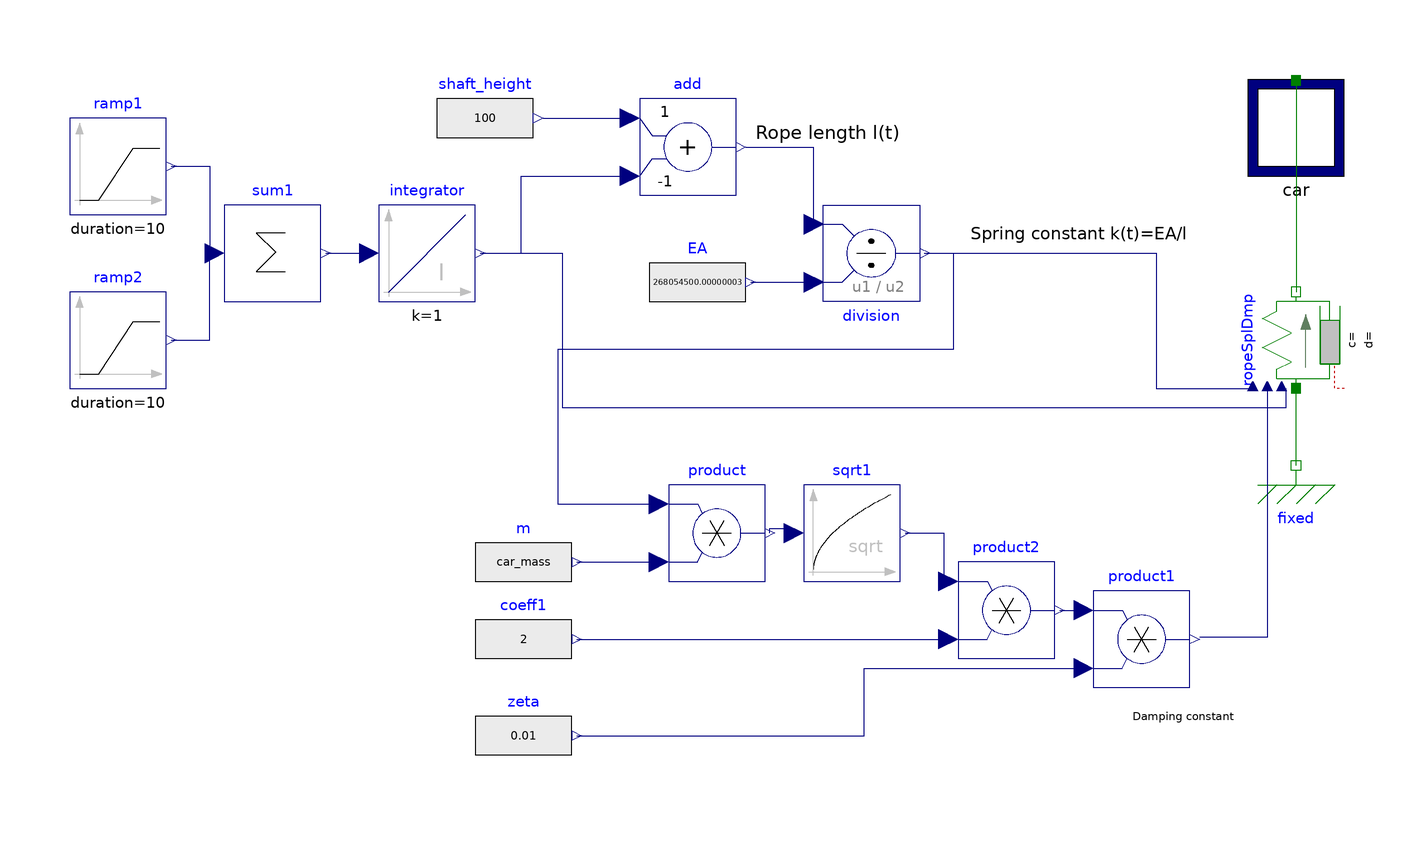

The component connection diagram of the Modelica model below, drawn from its own Placement and Line annotations.

model Car_Testing03
  extends Modelica.Icons.Example;
  parameter Modelica.Units.SI.Mass car_mass = 1000;
  Modelica.Mechanics.Translational.Components.Fixed fixed annotation(
    Placement(transformation(origin = {80, -22}, extent = {{-10, -10}, {10, 10}})));
  Modelica.Blocks.Sources.RealExpression EA(y = 51.45*10e9*52.1*10e-6)  annotation(
    Placement(transformation(origin = {-44, 16}, extent = {{-10, -10}, {10, 10}})));
  Modelica.Blocks.Math.Division division annotation(
    Placement(transformation(origin = {-8, 22}, extent = {{-10, 10}, {10, -10}})));
  Modelica.Blocks.Sources.RealExpression m(y = car_mass) annotation(
    Placement(transformation(origin = {-80, -42}, extent = {{-10, -10}, {10, 10}})));
  Modelica.Blocks.Math.Sqrt sqrt1 annotation(
    Placement(transformation(origin = {-12, -36}, extent = {{-10, -10}, {10, 10}})));
  Modelica.Blocks.Math.Product product annotation(
    Placement(transformation(origin = {-40, -36}, extent = {{-10, -10}, {10, 10}})));
  Modelica.Blocks.Sources.RealExpression coeff1(y = 2) annotation(
    Placement(transformation(origin = {-80, -58}, extent = {{-10, -10}, {10, 10}})));
  Modelica.Blocks.Sources.RealExpression zeta(y = 0.01) annotation(
    Placement(transformation(origin = {-80, -78}, extent = {{-10, -10}, {10, 10}})));
  Modelica.Blocks.Math.Product product1 annotation(
    Placement(transformation(origin = {48, -58}, extent = {{-10, -10}, {10, 10}})));
  RopeSplDmp ropeSplDmp annotation(
    Placement(transformation(origin = {80, 4}, extent = {{-10, -10}, {10, 10}}, rotation = 90)));
  Modelica.Blocks.Math.Product product2 annotation(
    Placement(transformation(origin = {20, -52}, extent = {{-10, -10}, {10, 10}})));
  Modelica.Blocks.Math.Add add(k2 = -1)  annotation(
    Placement(transformation(origin = {-46, 44}, extent = {{-10, -10}, {10, 10}})));
  Modelica.Blocks.Sources.RealExpression shaft_height(y = 100)  annotation(
    Placement(transformation(origin = {-88, 50}, extent = {{-10, -10}, {10, 10}})));
  Modelica.Blocks.Sources.Ramp ramp1(duration = 10, height = 1, offset = 0, startTime = 10) annotation(
    Placement(transformation(origin = {-164, 40}, extent = {{-10, -10}, {10, 10}})));
  Modelica.Blocks.Sources.Ramp ramp2(duration = 10, height = -1, offset = 0, startTime = 90) annotation(
    Placement(transformation(origin = {-164, 4}, extent = {{-10, -10}, {10, 10}})));
  Modelica.Blocks.Math.Sum sum1(nin = 2) annotation(
    Placement(transformation(origin = {-132, 22}, extent = {{-10, -10}, {10, 10}})));
  Modelica.Blocks.Continuous.Integrator integrator(k = 1, y_start = 10)  annotation(
    Placement(transformation(origin = {-100, 22}, extent = {{-10, -10}, {10, 10}})));
  Elevator.Components.Car car(c = {2e4, 2e4, 1.7e4}, d = {250, 250, 250}, m = {20, 16.7, 10}, m_car = 1000, n = 3, s = {0, 0, 0}) annotation(
    Placement(transformation(origin = {80, 48}, extent = {{-10, -10}, {10, 10}})));
equation
  connect(EA.y, division.u1) annotation(
    Line(points = {{-33, 16}, {-20, 16}}, color = {0, 0, 127}));
  connect(division.y, product.u1) annotation(
    Line(points = {{3, 22}, {9, 22}, {9, 2}, {-73, 2}, {-73, -30}, {-53, -30}}, color = {0, 0, 127}));
  connect(m.y, product.u2) annotation(
    Line(points = {{-69, -42}, {-53, -42}}, color = {0, 0, 127}));
  connect(product.y, sqrt1.u) annotation(
    Line(points = {{-29, -36}, {-29, -35}, {-25, -35}, {-25, -36}}, color = {0, 0, 127}));
  connect(zeta.y, product1.u2) annotation(
    Line(points = {{-69, -78}, {-9.5, -78}, {-9.5, -64}, {36, -64}}, color = {0, 0, 127}));
  connect(fixed.flange, ropeSplDmp.flange_a) annotation(
    Line(points = {{80, -22}, {80, -6}}, color = {0, 127, 0}));
  connect(sqrt1.y, product2.u1) annotation(
    Line(points = {{-1, -36}, {7, -36}, {7, -46}}, color = {0, 0, 127}));
  connect(coeff1.y, product2.u2) annotation(
    Line(points = {{-69, -58}, {7, -58}}, color = {0, 0, 127}));
  connect(product2.y, product1.u1) annotation(
    Line(points = {{31, -52}, {36, -52}}, color = {0, 0, 127}));
  connect(ropeSplDmp.damping_constant, product1.y) annotation(
    Line(points = {{74, -5.6}, {74, -57.6}, {60, -57.6}}, color = {0, 0, 127}));
  connect(division.y, ropeSplDmp.spring_constant) annotation(
    Line(points = {{3, 22}, {51, 22}, {51, -6}, {71, -6}}, color = {0, 0, 127}));
  connect(shaft_height.y, add.u1) annotation(
    Line(points = {{-76, 50}, {-58, 50}}, color = {0, 0, 127}));
  connect(add.y, division.u2) annotation(
    Line(points = {{-34, 44}, {-20, 44}, {-20, 28}}, color = {0, 0, 127}));
  connect(ramp1.y, sum1.u[1]) annotation(
    Line(points = {{-153, 40}, {-145, 40}, {-145, 22}}, color = {0, 0, 127}));
  connect(ramp2.y, sum1.u[2]) annotation(
    Line(points = {{-153, 4}, {-145, 4}, {-145, 22}}, color = {0, 0, 127}));
  connect(sum1.y, integrator.u) annotation(
    Line(points = {{-121, 22}, {-112, 22}}, color = {0, 0, 127}));
  connect(integrator.y, add.u2) annotation(
    Line(points = {{-89, 22}, {-80.5, 22}, {-80.5, 38}, {-58, 38}}, color = {0, 0, 127}));
  connect(integrator.y, ropeSplDmp.unstretched_length) annotation(
    Line(points = {{-88, 22}, {-72, 22}, {-72, -10}, {78, -10}, {78, -6}}, color = {0, 0, 127}));
  connect(car.flange_a, ropeSplDmp.flange_b) annotation(
    Line(points = {{80, 58}, {80, 14}}, color = {0, 127, 0}));
  annotation(
    Diagram(graphics = {Text(origin = {-17, 47}, extent = {{-15, 3}, {15, -3}}, textString = "Rope length l(t)"), Text(origin = {35, 26}, extent = {{-23, 6}, {23, -6}}, textString = "Spring constant k(t)=EA/l"), Text(origin = {69, -74}, extent = {{-23, 6}, {23, -6}}, textString = "Damping constant
c(t)=zeta 2 sqrt(mk)")}));
end Car_Testing03;